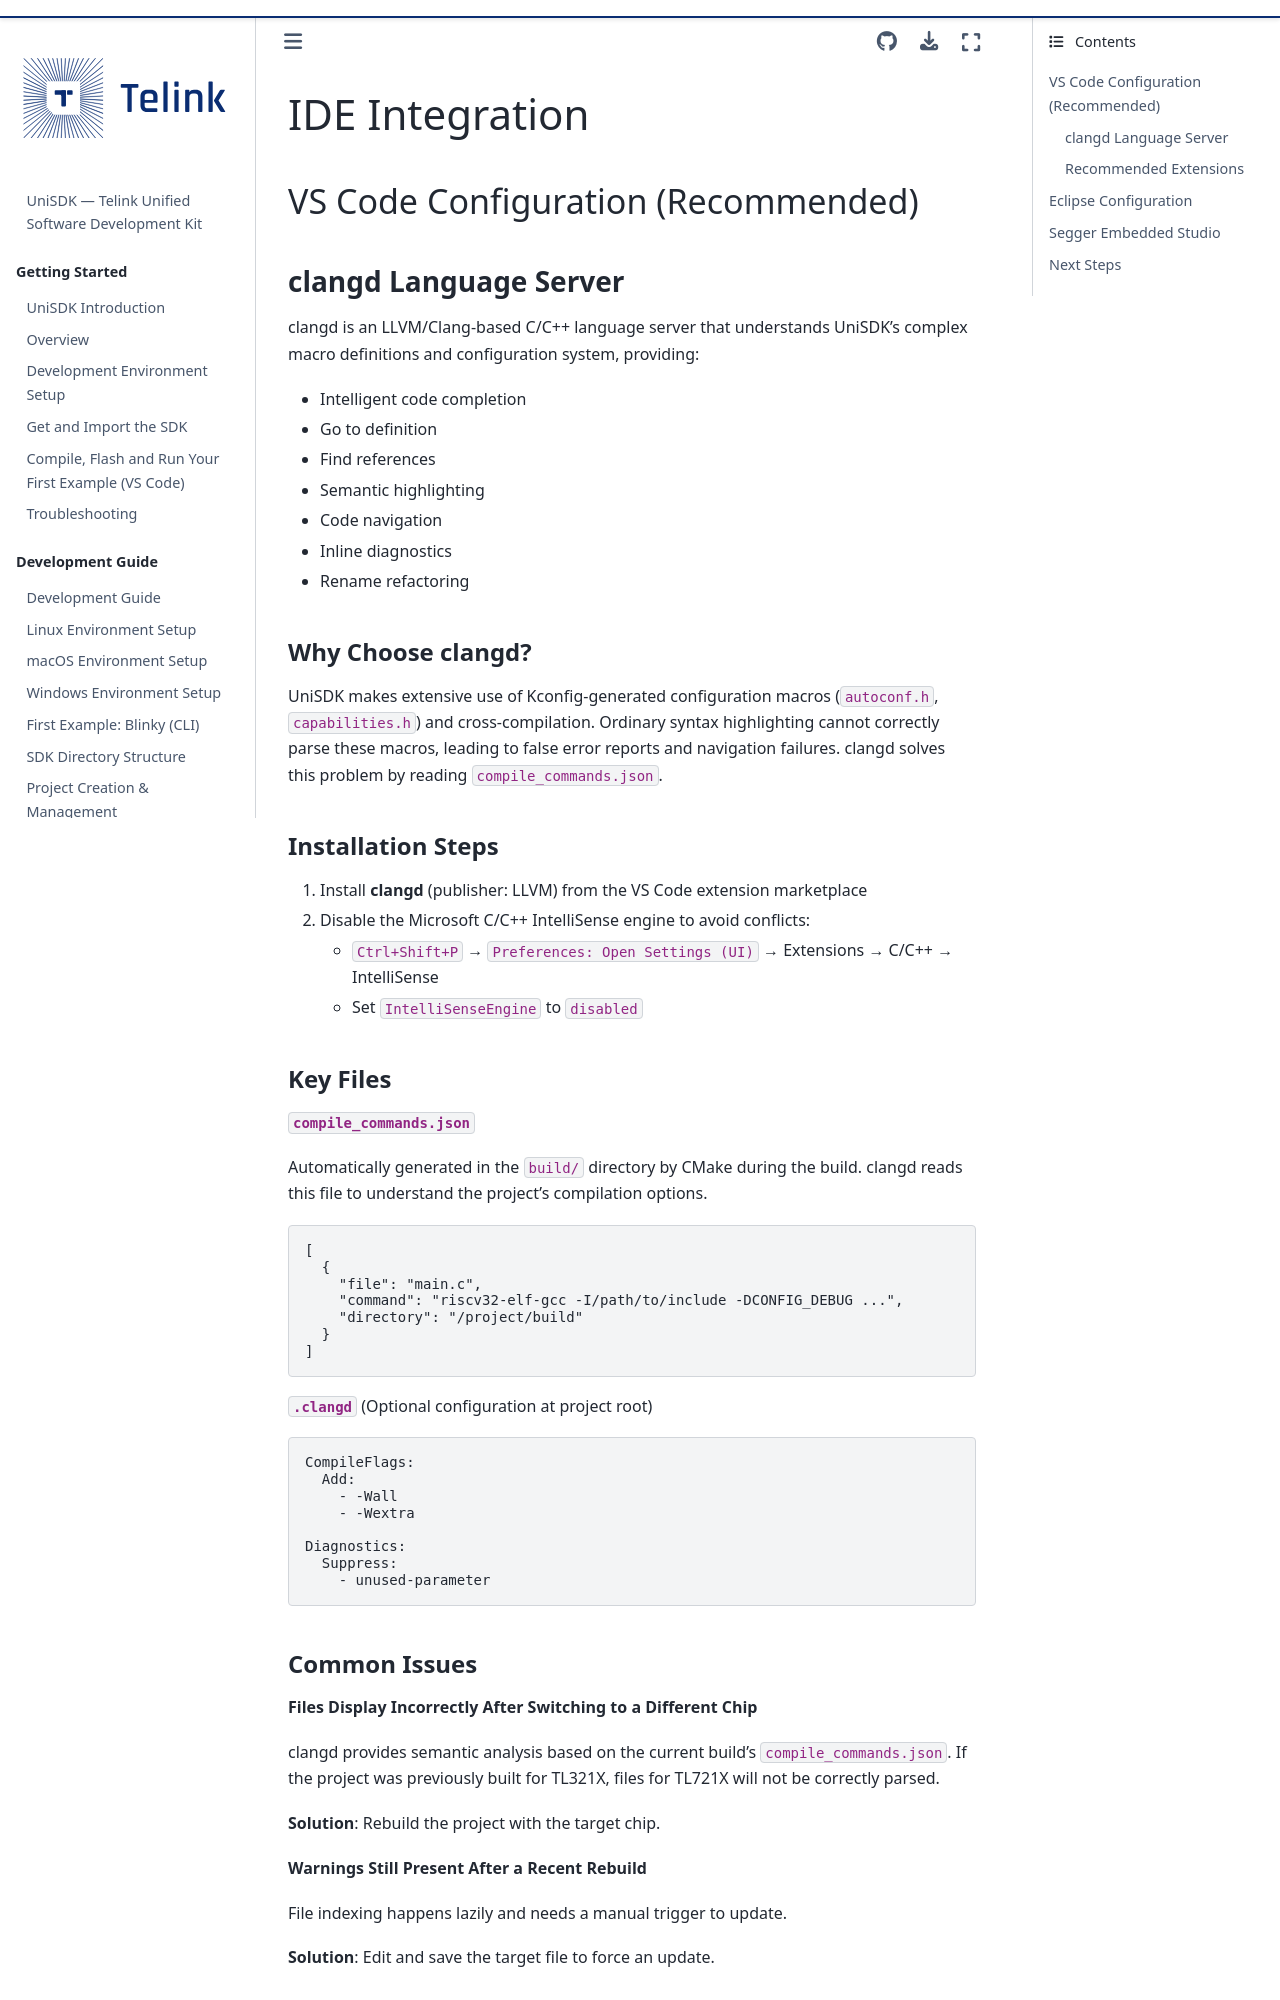

repository: telink-semi/unisdk-doc · page: en/0.4.0/developing/ide_integration.html · generator: sphinx

---
title: IDE Integration
status: STABLE
---

# IDE Integration

## VS Code Configuration (Recommended)

### clangd Language Server

clangd is an LLVM/Clang-based C/C++ language server that understands UniSDK's complex macro definitions and configuration system, providing:

- Intelligent code completion
- Go to definition
- Find references
- Semantic highlighting
- Code navigation
- Inline diagnostics
- Rename refactoring

#### Why Choose clangd?

UniSDK makes extensive use of Kconfig-generated configuration macros (`autoconf.h`, `capabilities.h`) and cross-compilation. Ordinary syntax highlighting cannot correctly parse these macros, leading to false error reports and navigation failures. clangd solves this problem by reading `compile_commands.json`.

#### Installation Steps

1. Install **clangd** (publisher: LLVM) from the VS Code extension marketplace
2. Disable the Microsoft C/C++ IntelliSense engine to avoid conflicts:
   - `Ctrl+Shift+P` → `Preferences: Open Settings (UI)` → Extensions → C/C++ → IntelliSense
   - Set `IntelliSenseEngine` to `disabled`

#### Key Files

**`compile_commands.json`**

Automatically generated in the `build/` directory by CMake during the build. clangd reads this file to understand the project's compilation options.

```json
[
  {
    "file": "main.c",
    "command": "riscv32-elf-gcc -I/path/to/include -DCONFIG_DEBUG ...",
    "directory": "/project/build"
  }
]
```

**`.clangd`** (Optional configuration at project root)

```yaml
CompileFlags:
  Add:
    - -Wall
    - -Wextra

Diagnostics:
  Suppress:
    - unused-parameter
```
